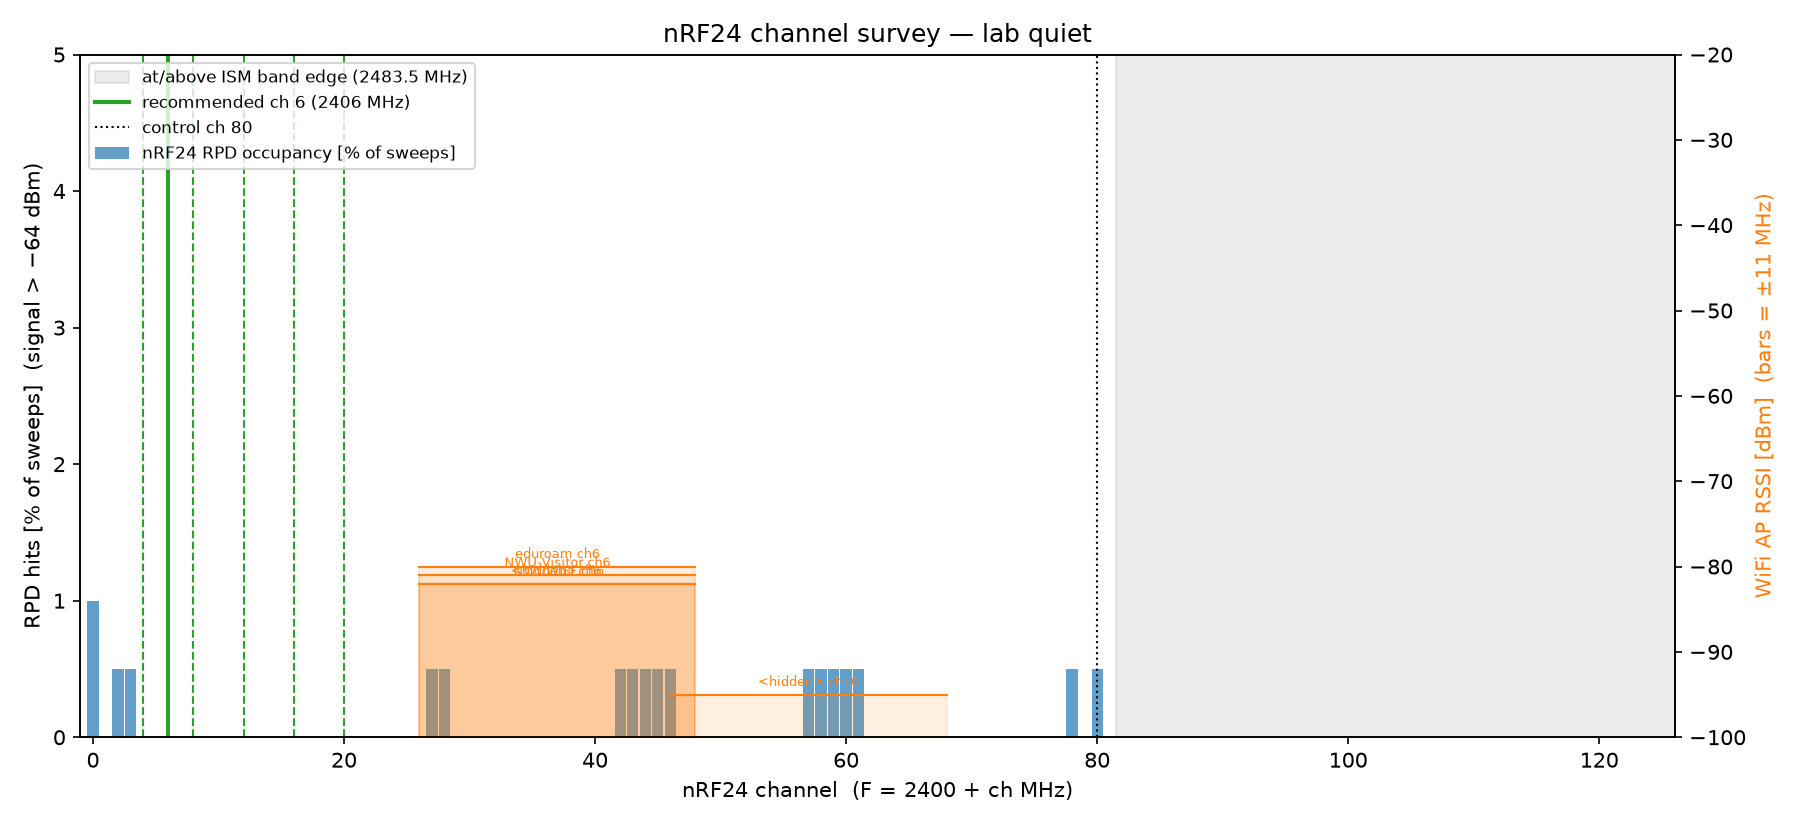

Source data for this figure (header and first rows):
ch, freq_mhz, rpd_occupancy, wifi_penalty, score, in_ism
0, 2400, 0.0100, 0.0, 0.0050, 1
1, 2401, 0.0000, 0.0, 0.0000, 1
2, 2402, 0.0050, 0.0, 0.0025, 1
3, 2403, 0.0050, 0.0, 0.0025, 1
4, 2404, 0.0000, 0.0, 0.0000, 1
5, 2405, 0.0000, 0.0, 0.0000, 1
6, 2406, 0.0000, 0.0, 0.0000, 1
7, 2407, 0.0000, 0.0, 0.0000, 1
8, 2408, 0.0000, 0.0, 0.0000, 1
9, 2409, 0.0000, 0.0, 0.0000, 1
10, 2410, 0.0000, 0.0, 0.0000, 1
11, 2411, 0.0000, 0.0, 0.0000, 1
12, 2412, 0.0000, 0.0, 0.0000, 1
13, 2413, 0.0000, 0.0, 0.0000, 1
14, 2414, 0.0000, 0.0, 0.0000, 1
15, 2415, 0.0000, 0.0, 0.0000, 1
16, 2416, 0.0000, 0.0, 0.0000, 1
17, 2417, 0.0000, 0.0, 0.0000, 1
18, 2418, 0.0000, 0.0, 0.0000, 1
19, 2419, 0.0000, 0.0, 0.0000, 1
20, 2420, 0.0000, 0.0, 0.0000, 1
21, 2421, 0.0000, 0.0, 0.0000, 1
22, 2422, 0.0000, 0.0, 0.0000, 1
23, 2423, 0.0000, 0.0, 0.0000, 1
24, 2424, 0.0000, 0.0, 0.0000, 1
25, 2425, 0.0000, 5.1, 0.0714, 1
26, 2426, 0.0000, 17.4, 0.2438, 1
27, 2427, 0.0050, 29.7, 0.4186, 1
28, 2428, 0.0050, 34.8, 0.4900, 1
29, 2429, 0.0000, 34.8, 0.4875, 1
30, 2430, 0.0000, 34.8, 0.4875, 1
31, 2431, 0.0000, 34.8, 0.4875, 1
32, 2432, 0.0000, 34.8, 0.4875, 1
33, 2433, 0.0000, 34.8, 0.4875, 1
34, 2434, 0.0000, 34.8, 0.4875, 1
35, 2435, 0.0000, 34.8, 0.4875, 1
36, 2436, 0.0000, 34.8, 0.4875, 1
37, 2437, 0.0000, 34.8, 0.4875, 1
38, 2438, 0.0000, 34.8, 0.4875, 1
39, 2439, 0.0000, 34.8, 0.4875, 1
40, 2440, 0.0000, 34.8, 0.4875, 1
41, 2441, 0.0000, 34.8, 0.4875, 1
42, 2442, 0.0050, 34.8, 0.4900, 1
43, 2443, 0.0050, 34.8, 0.4900, 1
44, 2444, 0.0050, 34.8, 0.4900, 1
45, 2445, 0.0050, 35.1, 0.4937, 1
46, 2446, 0.0050, 35.7, 0.5025, 1
47, 2447, 0.0000, 31.2, 0.4374, 1
48, 2448, 0.0000, 19.2, 0.2687, 1
49, 2449, 0.0000, 6.9, 0.0963, 1
50, 2450, 0.0000, 1.8, 0.0249, 1
51, 2451, 0.0000, 1.8, 0.0249, 1
52, 2452, 0.0000, 1.8, 0.0249, 1
53, 2453, 0.0000, 1.8, 0.0249, 1
54, 2454, 0.0000, 1.8, 0.0249, 1
55, 2455, 0.0000, 1.8, 0.0249, 1
56, 2456, 0.0000, 1.8, 0.0249, 1
57, 2457, 0.0050, 1.8, 0.0274, 1
58, 2458, 0.0050, 1.8, 0.0274, 1
59, 2459, 0.0050, 1.8, 0.0274, 1
... 66 more rows
